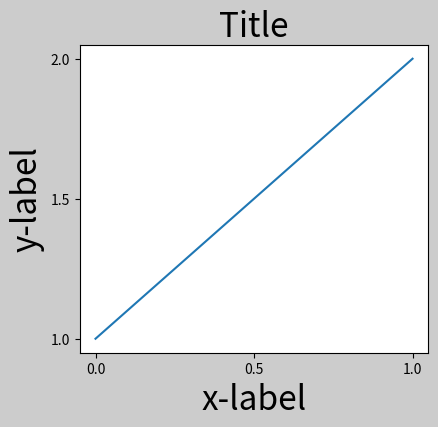
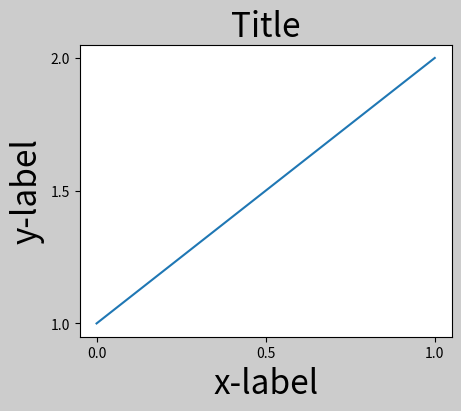
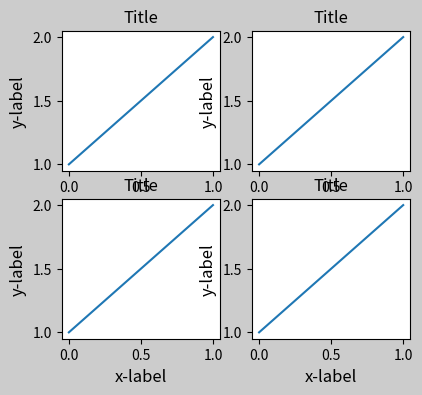
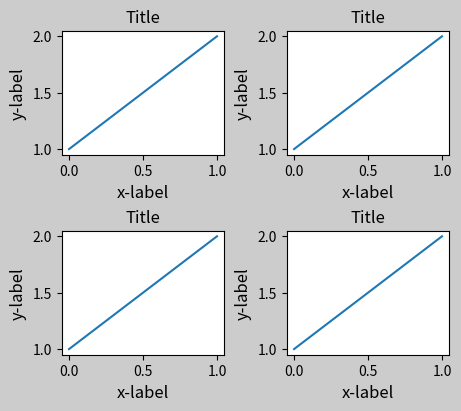
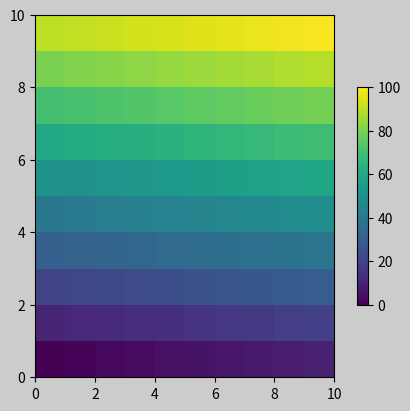
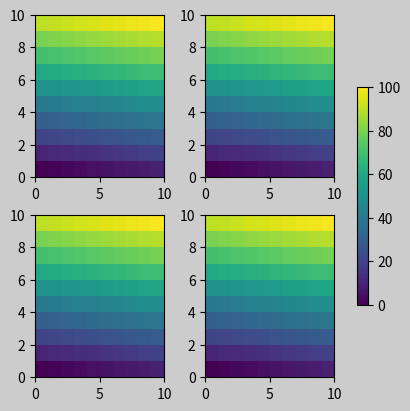
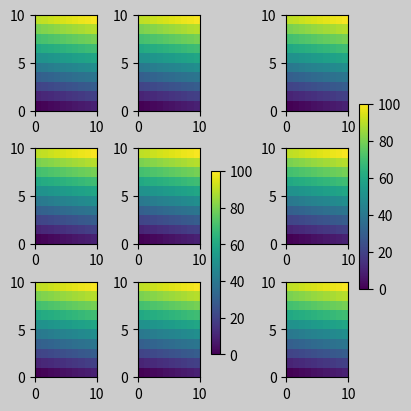
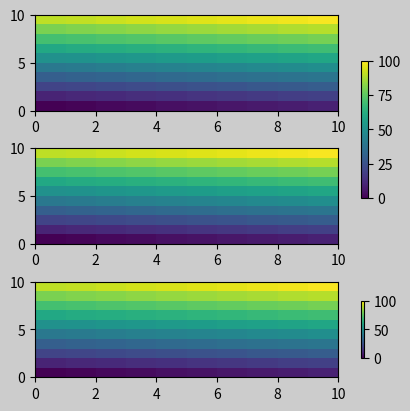
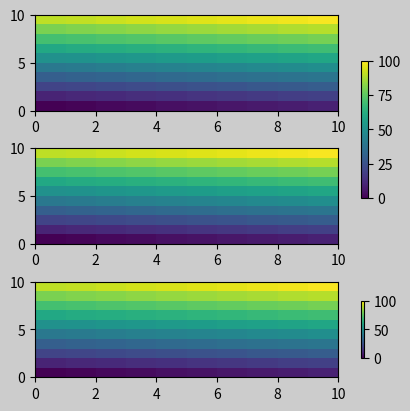
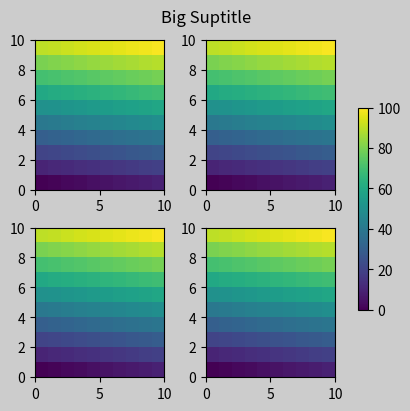
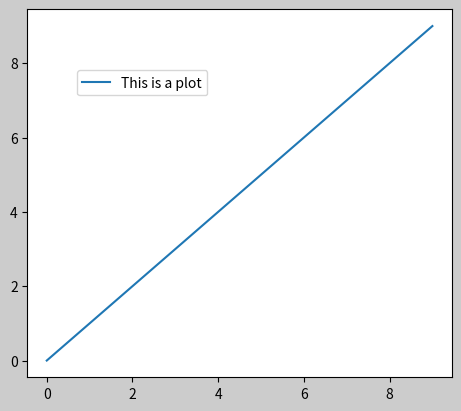
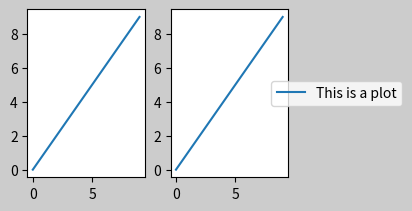
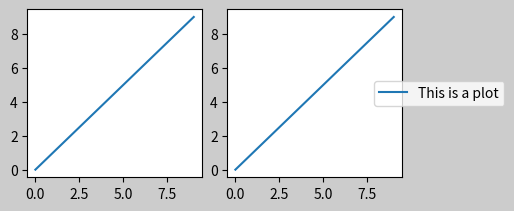

The script that saved these images, in order: (Note: this script raises an exception after producing the figures.)
"""
================================
Constrained Layout Guide
================================

How to use constrained-layout to fit plots within your figure cleanly.

*constrained_layout* automatically adjusts subplots and decorations like
legends and colorbars so that they fit in the figure window while still
preserving, as best they can, the logical layout requested by the user.

*constrained_layout* is similar to
:doc:`tight_layout</tutorials/intermediate/tight_layout_guide>`,
but uses a constraint solver to determine the size of axes that allows
them to fit.

*constrained_layout* needs to be activated before any axes are added to
a figure. Two ways of doing so are

* using the respective argument to :func:`~.pyplot.subplots` or
  :func:`~.pyplot.figure`, e.g.::

      plt.subplots(constrained_layout=True)

* activate it via :ref:`rcParams<matplotlib-rcparams>`, like::

      plt.rcParams['figure.constrained_layout.use'] = True

Those are described in detail throughout the following sections.

.. warning::

    Currently Constrained Layout is **experimental**.  The
    behaviour and API are subject to change, or the whole functionality
    may be removed without a deprecation period.  If you *require* your
    plots to be absolutely reproducible, get the Axes positions after
    running Constrained Layout and use ``ax.set_position()`` in your code
    with ``constrained_layout=False``.

Simple Example
==============

In Matplotlib, the location of axes (including subplots) are specified in
normalized figure coordinates. It can happen that your axis labels or
titles (or sometimes even ticklabels) go outside the figure area, and are thus
clipped.
"""

# sphinx_gallery_thumbnail_number = 18


import matplotlib.pyplot as plt
import matplotlib.colors as mcolors
import matplotlib.gridspec as gridspec
import numpy as np


plt.rcParams['savefig.facecolor'] = "0.8"
plt.rcParams['figure.figsize'] = 4.5, 4.
plt.rcParams['figure.max_open_warning'] = 50


def example_plot(ax, fontsize=12, hide_labels=False):
    ax.plot([1, 2])

    ax.locator_params(nbins=3)
    if hide_labels:
        ax.set_xticklabels([])
        ax.set_yticklabels([])
    else:
        ax.set_xlabel('x-label', fontsize=fontsize)
        ax.set_ylabel('y-label', fontsize=fontsize)
        ax.set_title('Title', fontsize=fontsize)


fig, ax = plt.subplots(constrained_layout=False)
example_plot(ax, fontsize=24)

###############################################################################
# To prevent this, the location of axes needs to be adjusted. For
# subplots, this can be done by adjusting the subplot params
# (:ref:`howto-subplots-adjust`). However, specifying your figure with the
# ``constrained_layout=True`` kwarg will do the adjusting automatically.

fig, ax = plt.subplots(constrained_layout=True)
example_plot(ax, fontsize=24)

###############################################################################
# When you have multiple subplots, often you see labels of different
# axes overlapping each other.

fig, axs = plt.subplots(2, 2, constrained_layout=False)
for ax in axs.flat:
    example_plot(ax)

###############################################################################
# Specifying ``constrained_layout=True`` in the call to ``plt.subplots``
# causes the layout to be properly constrained.

fig, axs = plt.subplots(2, 2, constrained_layout=True)
for ax in axs.flat:
    example_plot(ax)

###############################################################################
# Colorbars
# =========
#
# If you create a colorbar with `.Figure.colorbar`,
# you need to make room for it.  ``constrained_layout`` does this
# automatically.  Note that if you specify ``use_gridspec=True`` it will be
# ignored because this option is made for improving the layout via
# ``tight_layout``.
#
# .. note::
#
#   For the `~.axes.Axes.pcolormesh` kwargs (``pc_kwargs``) we use a
#   dictionary. Below we will assign one colorbar to a number of axes each
#   containing a `~.cm.ScalarMappable`; specifying the norm and colormap
#   ensures the colorbar is accurate for all the axes.

arr = np.arange(100).reshape((10, 10))
norm = mcolors.Normalize(vmin=0., vmax=100.)
# see note above: this makes all pcolormesh calls consistent:
pc_kwargs = {'rasterized': True, 'cmap': 'viridis', 'norm': norm}
fig, ax = plt.subplots(figsize=(4, 4), constrained_layout=True)
im = ax.pcolormesh(arr, **pc_kwargs)
fig.colorbar(im, ax=ax, shrink=0.6)

############################################################################
# If you specify a list of axes (or other iterable container) to the
# ``ax`` argument of ``colorbar``, constrained_layout will take space from
# the specified axes.

fig, axs = plt.subplots(2, 2, figsize=(4, 4), constrained_layout=True)
for ax in axs.flat:
    im = ax.pcolormesh(arr, **pc_kwargs)
fig.colorbar(im, ax=axs, shrink=0.6)

############################################################################
# If you specify a list of axes from inside a grid of axes, the colorbar
# will steal space appropriately, and leave a gap, but all subplots will
# still be the same size.

fig, axs = plt.subplots(3, 3, figsize=(4, 4), constrained_layout=True)
for ax in axs.flat:
    im = ax.pcolormesh(arr, **pc_kwargs)
fig.colorbar(im, ax=axs[1:, ][:, 1], shrink=0.8)
fig.colorbar(im, ax=axs[:, -1], shrink=0.6)

############################################################################
# Note that there is a bit of a subtlety when specifying a single axes
# as the parent.  In the following, it might be desirable and expected
# for the colorbars to line up, but they don't because the colorbar paired
# with the bottom axes is tied to the subplotspec of the axes, and hence
# shrinks when the gridspec-level colorbar is added.

fig, axs = plt.subplots(3, 1, figsize=(4, 4), constrained_layout=True)
for ax in axs[:2]:
    im = ax.pcolormesh(arr, **pc_kwargs)
fig.colorbar(im, ax=axs[:2], shrink=0.6)
im = axs[2].pcolormesh(arr, **pc_kwargs)
fig.colorbar(im, ax=axs[2], shrink=0.6)

############################################################################
# The API to make a single-axes behave like a list of axes is to specify
# it as a list (or other iterable container), as below:

fig, axs = plt.subplots(3, 1, figsize=(4, 4), constrained_layout=True)
for ax in axs[:2]:
    im = ax.pcolormesh(arr, **pc_kwargs)
fig.colorbar(im, ax=axs[:2], shrink=0.6)
im = axs[2].pcolormesh(arr, **pc_kwargs)
fig.colorbar(im, ax=[axs[2]], shrink=0.6)

####################################################
# Suptitle
# =========
#
# ``constrained_layout`` can also make room for `~.figure.Figure.suptitle`.

fig, axs = plt.subplots(2, 2, figsize=(4, 4), constrained_layout=True)
for ax in axs.flat:
    im = ax.pcolormesh(arr, **pc_kwargs)
fig.colorbar(im, ax=axs, shrink=0.6)
fig.suptitle('Big Suptitle')

####################################################
# Legends
# =======
#
# Legends can be placed outside of their parent axis.
# Constrained-layout is designed to handle this for :meth:`.Axes.legend`.
# However, constrained-layout does *not* handle legends being created via
# :meth:`.Figure.legend` (yet).

fig, ax = plt.subplots(constrained_layout=True)
ax.plot(np.arange(10), label='This is a plot')
ax.legend(loc='center left', bbox_to_anchor=(0.1, 0.8))

#############################################
# However, this will steal space from a subplot layout:

fig, axs = plt.subplots(1, 2, figsize=(4, 2), constrained_layout=True)
axs[0].plot(np.arange(10))
axs[1].plot(np.arange(10), label='This is a plot')
axs[1].legend(loc='center left', bbox_to_anchor=(0.8, 0.5))

#############################################
# In order for a legend or other artist to *not* steal space
# from the subplot layout, we can ``leg.set_in_layout(False)``.
# Of course this can mean the legend ends up
# cropped, but can be useful if the plot is subsequently called
# with ``fig.savefig('outname.png', bbox_inches='tight')``.  Note,
# however, that the legend's ``get_in_layout`` status will have to be
# toggled again to make the saved file work, and we must manually
# trigger a draw if we want constrained_layout to adjust the size
# of the axes before printing.

fig, axs = plt.subplots(1, 2, figsize=(4, 2), constrained_layout=True)

axs[0].plot(np.arange(10))
axs[1].plot(np.arange(10), label='This is a plot')
leg = axs[1].legend(loc='center left', bbox_to_anchor=(0.8, 0.5))
leg.set_in_layout(False)
# trigger a draw so that constrained_layout is executed once
# before we turn it off when printing....
fig.canvas.draw()
# we want the legend included in the bbox_inches='tight' calcs.
leg.set_in_layout(True)
# we don't want the layout to change at this point.
fig.set_constrained_layout(False)
fig.savefig('../../doc/_static/constrained_layout_1b.png',
            bbox_inches='tight', dpi=100)

#############################################
# The saved file looks like:
#
# .. image:: /_static/constrained_layout_1b.png
#    :align: center
#
# A better way to get around this awkwardness is to simply
# use the legend method provided by `.Figure.legend`:
fig, axs = plt.subplots(1, 2, figsize=(4, 2), constrained_layout=True)
axs[0].plot(np.arange(10))
lines = axs[1].plot(np.arange(10), label='This is a plot')
labels = [l.get_label() for l in lines]
leg = fig.legend(lines, labels, loc='center left',
                 bbox_to_anchor=(0.8, 0.5), bbox_transform=axs[1].transAxes)
fig.savefig('../../doc/_static/constrained_layout_2b.png',
            bbox_inches='tight', dpi=100)

#############################################
# The saved file looks like:
#
# .. image:: /_static/constrained_layout_2b.png
#    :align: center
#

###############################################################################
# Padding and Spacing
# ===================
#
# For constrained_layout, we have implemented a padding around the edge of
# each axes.  This padding sets the distance from the edge of the plot,
# and the minimum distance between adjacent plots.  It is specified in
# inches by the keyword arguments ``w_pad`` and ``h_pad`` to the function
# `~.figure.Figure.set_constrained_layout_pads`:

fig, axs = plt.subplots(2, 2, constrained_layout=True)
for ax in axs.flat:
    example_plot(ax, hide_labels=True)
fig.set_constrained_layout_pads(w_pad=4/72, h_pad=4/72, hspace=0, wspace=0)

fig, axs = plt.subplots(2, 2, constrained_layout=True)
for ax in axs.flat:
    example_plot(ax, hide_labels=True)
fig.set_constrained_layout_pads(w_pad=2/72, h_pad=2/72, hspace=0, wspace=0)

##########################################
# Spacing between subplots is set by ``wspace`` and ``hspace``. There are
# specified as a fraction of the size of the subplot group as a whole.
# If the size of the figure is changed, then these spaces change in
# proportion.  Note in the below how the space at the edges doesn't change from
# the above, but the space between subplots does.

fig, axs = plt.subplots(2, 2, constrained_layout=True)
for ax in axs.flat:
    example_plot(ax, hide_labels=True)
fig.set_constrained_layout_pads(w_pad=2/72, h_pad=2/72, hspace=0.2, wspace=0.2)


##########################################
# Spacing with colorbars
# -----------------------
#
# Colorbars will be placed ``wspace`` and ``hsapce`` apart from other
# subplots. The padding between the colorbar and the axis it is
# attached to will never be less than ``w_pad`` (for a vertical colorbar)
# or ``h_pad`` (for a horizontal colorbar). Note the use of the ``pad`` kwarg
# here in the ``colorbar`` call.  It defaults to 0.02 of the size
# of the axis it is attached to.

fig, axs = plt.subplots(2, 2, constrained_layout=True)
for ax in axs.flat:
    pc = ax.pcolormesh(arr, **pc_kwargs)
    fig.colorbar(pc, ax=ax, shrink=0.6, pad=0)
    ax.set_xticklabels('')
    ax.set_yticklabels('')
fig.set_constrained_layout_pads(w_pad=2/72, h_pad=2/72, hspace=0.2, wspace=0.2)

##########################################
# In the above example, the colorbar will not ever be closer than 2 pts to
# the plot, but if we want it a bit further away, we can specify its value
# for ``pad`` to be non-zero.

fig, axs = plt.subplots(2, 2, constrained_layout=True)
for ax in axs.flat:
    pc = ax.pcolormesh(arr, **pc_kwargs)
    fig.colorbar(im, ax=ax, shrink=0.6, pad=0.05)
    ax.set_xticklabels('')
    ax.set_yticklabels('')
fig.set_constrained_layout_pads(w_pad=2/72, h_pad=2/72, hspace=0.2, wspace=0.2)

##########################################
# rcParams
# ========
#
# There are five :ref:`rcParams<matplotlib-rcparams>` that can be set,
# either in a script or in the :file:`matplotlibrc` file.
# They all have the prefix ``figure.constrained_layout``:
#
# - ``use``: Whether to use constrained_layout. Default is False
# - ``w_pad``, ``h_pad``:    Padding around axes objects.
#    Float representing inches.  Default is 3./72. inches (3 pts)
# - ``wspace``, ``hspace``:  Space between subplot groups.
#    Float representing a fraction of the subplot widths being separated.
#    Default is 0.02.

plt.rcParams['figure.constrained_layout.use'] = True
fig, axs = plt.subplots(2, 2, figsize=(3, 3))
for ax in axs.flat:
    example_plot(ax)

#############################
# Use with GridSpec
# =================
#
# constrained_layout is meant to be used
# with :func:`~matplotlib.figure.Figure.subplots` or
# :func:`~matplotlib.gridspec.GridSpec` and
# :func:`~matplotlib.figure.Figure.add_subplot`.
#
# Note that in what follows ``constrained_layout=True``

fig = plt.figure()

gs1 = gridspec.GridSpec(2, 1, figure=fig)
ax1 = fig.add_subplot(gs1[0])
ax2 = fig.add_subplot(gs1[1])

example_plot(ax1)
example_plot(ax2)

###############################################################################
# More complicated gridspec layouts are possible.  Note here we use the
# convenience functions ``add_gridspec`` and ``subgridspec``.

fig = plt.figure()

gs0 = fig.add_gridspec(1, 2)

gs1 = gs0[0].subgridspec(2, 1)
ax1 = fig.add_subplot(gs1[0])
ax2 = fig.add_subplot(gs1[1])

example_plot(ax1)
example_plot(ax2)

gs2 = gs0[1].subgridspec(3, 1)

for ss in gs2:
    ax = fig.add_subplot(ss)
    example_plot(ax)
    ax.set_title("")
    ax.set_xlabel("")

ax.set_xlabel("x-label", fontsize=12)

############################################################################
# Note that in the above the left and columns don't have the same vertical
# extent.  If we want the top and bottom of the two grids to line up then
# they need to be in the same gridspec:

fig = plt.figure()

gs0 = fig.add_gridspec(6, 2)

ax1 = fig.add_subplot(gs0[:3, 0])
ax2 = fig.add_subplot(gs0[3:, 0])

example_plot(ax1)
example_plot(ax2)

ax = fig.add_subplot(gs0[0:2, 1])
example_plot(ax)
ax = fig.add_subplot(gs0[2:4, 1])
example_plot(ax)
ax = fig.add_subplot(gs0[4:, 1])
example_plot(ax)

############################################################################
# This example uses two gridspecs to have the colorbar only pertain to
# one set of pcolors.  Note how the left column is wider than the
# two right-hand columns because of this.  Of course, if you wanted the
# subplots to be the same size you only needed one gridspec.


def docomplicated(suptitle=None):
    fig = plt.figure()
    gs0 = fig.add_gridspec(1, 2, figure=fig, width_ratios=[1., 2.])
    gsl = gs0[0].subgridspec(2, 1)
    gsr = gs0[1].subgridspec(2, 2)

    for gs in gsl:
        ax = fig.add_subplot(gs)
        example_plot(ax)
    axs = []
    for gs in gsr:
        ax = fig.add_subplot(gs)
        pcm = ax.pcolormesh(arr, **pc_kwargs)
        ax.set_xlabel('x-label')
        ax.set_ylabel('y-label')
        ax.set_title('title')

        axs += [ax]
    fig.colorbar(pcm, ax=axs)
    if suptitle is not None:
        fig.suptitle(suptitle)

docomplicated()

###############################################################################
# Manually setting axes positions
# ================================
#
# There can be good reasons to manually set an axes position.  A manual call
# to `~.axes.Axes.set_position` will set the axes so constrained_layout has
# no effect on it anymore. (Note that constrained_layout still leaves the
# space for the axes that is moved).

fig, axs = plt.subplots(1, 2)
example_plot(axs[0], fontsize=12)
axs[1].set_position([0.2, 0.2, 0.4, 0.4])

###############################################################################
# If you want an inset axes in data-space, you need to manually execute the
# layout using ``fig.execute_constrained_layout()`` call.  The inset figure
# will then be properly positioned.  However, it will not be properly
# positioned if the size of the figure is subsequently changed.  Similarly,
# if the figure is printed to another backend, there may be slight changes
# of location due to small differences in how the backends render fonts.

from matplotlib.transforms import Bbox

fig, axs = plt.subplots(1, 2)
example_plot(axs[0], fontsize=12)
fig.execute_constrained_layout()
# put into data-space:
bb_data_ax2 = Bbox.from_bounds(0.5, 1., 0.2, 0.4)
disp_coords = axs[0].transData.transform(bb_data_ax2)
fig_coords_ax2 = fig.transFigure.inverted().transform(disp_coords)
bb_ax2 = Bbox(fig_coords_ax2)
ax2 = fig.add_axes(bb_ax2)

###############################################################################
# Manually turning off ``constrained_layout``
# ===========================================
#
# ``constrained_layout`` usually adjusts the axes positions on each draw
# of the figure.  If you want to get the spacing provided by
# ``constrained_layout`` but not have it update, then do the initial
# draw and then call ``fig.set_constrained_layout(False)``.
# This is potentially useful for animations where the tick labels may
# change length.
#
# Note that ``constrained_layout`` is turned off for ``ZOOM`` and ``PAN``
# GUI events for the backends that use the toolbar.  This prevents the
# axes from changing position during zooming and panning.
#
#
# Limitations
# ===========
#
# Incompatible functions
# ----------------------
#
# ``constrained_layout`` will not work on subplots created via
# `.pyplot.subplot`.  The reason is that each call to `.pyplot.subplot` creates
# a separate `.GridSpec` instance and ``constrained_layout`` uses (nested)
# gridspecs to carry out the layout.  So the following fails to yield a nice
# layout:

fig = plt.figure()

ax1 = plt.subplot(221)
ax2 = plt.subplot(223)
ax3 = plt.subplot(122)

example_plot(ax1)
example_plot(ax2)
example_plot(ax3)

###############################################################################
# Of course that layout is possible using a gridspec:

fig = plt.figure()
gs = fig.add_gridspec(2, 2)

ax1 = fig.add_subplot(gs[0, 0])
ax2 = fig.add_subplot(gs[1, 0])
ax3 = fig.add_subplot(gs[:, 1])

example_plot(ax1)
example_plot(ax2)
example_plot(ax3)

###############################################################################
# Similarly,
# :func:`~matplotlib.pyplot.subplot2grid` doesn't work for the same reason:
# each call creates a different parent gridspec.

fig = plt.figure()

ax1 = plt.subplot2grid((3, 3), (0, 0))
ax2 = plt.subplot2grid((3, 3), (0, 1), colspan=2)
ax3 = plt.subplot2grid((3, 3), (1, 0), colspan=2, rowspan=2)
ax4 = plt.subplot2grid((3, 3), (1, 2), rowspan=2)

example_plot(ax1)
example_plot(ax2)
example_plot(ax3)
example_plot(ax4)

###############################################################################
# The way to make this plot compatible with ``constrained_layout`` is again
# to use ``gridspec`` directly

fig = plt.figure()
gs = fig.add_gridspec(3, 3)

ax1 = fig.add_subplot(gs[0, 0])
ax2 = fig.add_subplot(gs[0, 1:])
ax3 = fig.add_subplot(gs[1:, 0:2])
ax4 = fig.add_subplot(gs[1:, -1])

example_plot(ax1)
example_plot(ax2)
example_plot(ax3)
example_plot(ax4)

###############################################################################
# Other Caveats
# -------------
#
# * ``constrained_layout`` only considers ticklabels, axis labels, titles, and
#   legends.  Thus, other artists may be clipped and also may overlap.
#
# * It assumes that the extra space needed for ticklabels, axis labels,
#   and titles is independent of original location of axes. This is
#   often true, but there are rare cases where it is not.
#
# * There are small differences in how the backends handle rendering fonts,
#   so the results will not be pixel-identical.
#
# * An artist using axes coordinates that extend beyond the axes
#   boundary will result in unusual layouts when added to an
#   axes. This can be avoided by adding the artist directly to the
#   :class:`~matplotlib.figure.Figure` using
#   :meth:`~matplotlib.figure.Figure.add_artist`. See
#   :class:`~matplotlib.patches.ConnectionPatch` for an example.

###########################################################
# Debugging
# =========
#
# Constrained-layout can fail in somewhat unexpected ways.  Because it uses
# a constraint solver the solver can find solutions that are mathematically
# correct, but that aren't at all what the user wants.  The usual failure
# mode is for all sizes to collapse to their smallest allowable value. If
# this happens, it is for one of two reasons:
#
# 1. There was not enough room for the elements you were requesting to draw.
# 2. There is a bug - in which case open an issue at
#    https://github.com/matplotlib/matplotlib/issues.
#
# If there is a bug, please report with a self-contained example that does
# not require outside data or dependencies (other than numpy).

###########################################################
# Notes on the algorithm
# ======================
#
# The algorithm for the constraint is relatively straightforward, but
# has some complexity due to the complex ways we can layout a figure.
#
# Figure layout
# -------------
#
# Figures are laid out in a hierarchy:
#
# 1. Figure: ``fig = plt.figure()``
#
#   a. Gridspec ``gs0 = gridspec.GridSpec(1, 2, figure=fig)``
#
#       i. Subplotspec: ``ss = gs[0, 0]``
#
#          1. Axes: ``ax0 = fig.add_subplot(ss)``
#
#       ii. Subplotspec: ``ss = gs[0, 1]``
#
#          1. Gridspec: ``gsR = gridspec.GridSpecFromSubplotSpec(2, 1, ss)``
#
#             - Subplotspec: ``ss = gsR[0, 0]``
#
#                - Axes: ``axR0 = fig.add_subplot(ss)``
#
#             - Subplotspec: ``ss = gsR[1, 0]``
#
#                - Axes: ``axR1 = fig.add_subplot(ss)``
#
# Each item has a layoutbox associated with it. The nesting of gridspecs
# created with `.GridSpecFromSubplotSpec` can be arbitrarily deep.
#
# Each `~matplotlib.axes.Axes` has *two* layoutboxes.  The first one,
# ``ax._layoutbox`` represents the outside of the Axes and all its
# decorations (i.e. ticklabels, axis labels, etc.).
# The second layoutbox corresponds to the Axes' ``ax.position``, which sets
# where in the figure the spines are placed.
#
# Why so many stacked containers?  Ideally, all that would be needed are the
# Axes layout boxes. For the Gridspec case, a container is
# needed if the Gridspec is nested via `.GridSpecFromSubplotSpec`.  At the
# top level, it is desirable for symmetry, but it also makes room for
# `~.Figure.suptitle`.
#
# For the Subplotspec/Axes case, Axes often have colorbars or other
# annotations that need to be packaged inside the Subplotspec, hence the
# need for the outer layer.
#
#
# Simple case: one Axes
# ---------------------
#
# For a single Axes the layout is straight forward.  The Figure and
# outer Gridspec layoutboxes coincide.  The Subplotspec and Axes
# boxes also coincide because the Axes has no colorbar.  Note
# the difference between the red ``pos`` box and the green ``ax`` box
# is set by the size of the decorations around the Axes.
#
# In the code, this is accomplished by the entries in
# ``do_constrained_layout()`` like::
#
#     ax._poslayoutbox.edit_left_margin_min(-bbox.x0 + pos.x0 + w_padt)
#

from matplotlib._layoutbox import plot_children

fig, ax = plt.subplots(constrained_layout=True)
example_plot(ax, fontsize=24)
plot_children(fig, fig._layoutbox, printit=False)

#######################################################################
# Simple case: two Axes
# ---------------------
# For this case, the Axes layoutboxes and the Subplotspec boxes still
# co-incide.  However, because the decorations in the right-hand plot are so
# much smaller than the left-hand, so the right-hand layoutboxes are smaller.
#
# The Subplotspec boxes are laid out in the code in the subroutine
# ``arange_subplotspecs()``, which simply checks the subplotspecs in the code
# against one another and stacks them appropriately.
#
# The two ``pos`` axes are lined up.  Because they have the same
# minimum row, they are lined up at the top. Because
# they have the same maximum row they are lined up at the bottom.  In the
# code this is accomplished via the calls to ``layoutbox.align``.  If
# there was more than one row, then the same horizontal alignment would
# occur between the rows.
#
# The two ``pos`` axes are given the same width because the subplotspecs
# occupy the same number of columns.  This is accomplished in the code where
# ``dcols0`` is compared to ``dcolsC``.  If they are equal, then their widths
# are constrained to be equal.
#
# While it is a bit subtle in this case, note that the division between the
# Subplotspecs is *not* centered, but has been moved to the right to make
# space for the larger labels on the left-hand plot.

fig, ax = plt.subplots(1, 2, constrained_layout=True)
example_plot(ax[0], fontsize=32)
example_plot(ax[1], fontsize=8)
plot_children(fig, fig._layoutbox, printit=False)

#######################################################################
# Two Axes and colorbar
# ---------------------
#
# Adding a colorbar makes it clear why the Subplotspec layoutboxes must
# be different from the axes layoutboxes.  Here we see the left-hand
# subplotspec has more room to accommodate the `~.Figure.colorbar`, and
# that there are two green ``ax`` boxes inside the ``ss`` box.
#
# Note that the width of the ``pos`` boxes is still the same because of the
# constraint on their widths because their subplotspecs occupy the same
# number of columns (one in this example).
#
# The colorbar layout logic is contained in `~matplotlib.colorbar.make_axes`
# which calls ``_constrained_layout.layoutcolorbarsingle()``
# for cbars attached to a single axes, and
# ``_constrained_layout.layoutcolorbargridspec()`` if the colorbar is
# associated with a gridspec.

fig, ax = plt.subplots(1, 2, constrained_layout=True)
im = ax[0].pcolormesh(arr, **pc_kwargs)
fig.colorbar(im, ax=ax[0], shrink=0.6)
im = ax[1].pcolormesh(arr, **pc_kwargs)
plot_children(fig, fig._layoutbox, printit=False)

#######################################################################
# Colorbar associated with a Gridspec
# -----------------------------------
#
# This example shows the Subplotspec layoutboxes being made smaller by
# a colorbar layoutbox.  The size of the colorbar layoutbox is
# set to be ``shrink`` smaller than the vertical extent of the ``pos``
# layoutboxes in the gridspec, and it is made to be centered between
# those two points.

fig, axs = plt.subplots(2, 2, constrained_layout=True)
for ax in axs.flat:
    im = ax.pcolormesh(arr, **pc_kwargs)
fig.colorbar(im, ax=axs, shrink=0.6)
plot_children(fig, fig._layoutbox, printit=False)

#######################################################################
# Uneven sized Axes
# -----------------
#
# There are two ways to make axes have an uneven size in a
# Gridspec layout, either by specifying them to cross Gridspecs rows
# or columns, or by specifying width and height ratios.
#
# The first method is used here.  The constraint that makes the heights
# be correct is in the code where ``drowsC < drows0`` which in
# this case would be 1 is less than 2.  So we constrain the
# height of the 1-row Axes to be less than half the height of the
# 2-row Axes.
#
# .. note::
#
#    This algorithm can be wrong if the decorations attached to the smaller
#    axes are very large, so there is an unaccounted-for edge case.


fig = plt.figure(constrained_layout=True)
gs = gridspec.GridSpec(2, 2, figure=fig)
ax = fig.add_subplot(gs[:, 0])
im = ax.pcolormesh(arr, **pc_kwargs)
ax = fig.add_subplot(gs[0, 1])
im = ax.pcolormesh(arr, **pc_kwargs)
ax = fig.add_subplot(gs[1, 1])
im = ax.pcolormesh(arr, **pc_kwargs)
plot_children(fig, fig._layoutbox, printit=False)

#######################################################################
# Height and width ratios are accommodated with the same part of
# the code with the smaller axes always constrained to be less in size
# than the larger.

fig = plt.figure(constrained_layout=True)
gs = gridspec.GridSpec(3, 2, figure=fig,
                       height_ratios=[1., 0.5, 1.5], width_ratios=[1.2, 0.8])
ax = fig.add_subplot(gs[:2, 0])
im = ax.pcolormesh(arr, **pc_kwargs)
ax = fig.add_subplot(gs[2, 0])
im = ax.pcolormesh(arr, **pc_kwargs)
ax = fig.add_subplot(gs[0, 1])
im = ax.pcolormesh(arr, **pc_kwargs)
ax = fig.add_subplot(gs[1:, 1])
im = ax.pcolormesh(arr, **pc_kwargs)
plot_children(fig, fig._layoutbox, printit=False)

########################################################################
# Empty gridspec slots
# --------------------
#
# The final piece of the code that has not been explained is what happens if
# there is an empty gridspec opening.  In that case a fake invisible axes is
# added and we proceed as before.  The empty gridspec has no decorations, but
# the axes position in made the same size as the occupied Axes positions.
#
# This is done at the start of
# ``_constrained_layout.do_constrained_layout()`` (``hassubplotspec``).

fig = plt.figure(constrained_layout=True)
gs = gridspec.GridSpec(1, 3, figure=fig)
ax = fig.add_subplot(gs[0])
im = ax.pcolormesh(arr, **pc_kwargs)
ax = fig.add_subplot(gs[-1])
im = ax.pcolormesh(arr, **pc_kwargs)
plot_children(fig, fig._layoutbox, printit=False)
plt.show()

########################################################################
# Other notes
# -----------
#
# The layout is called only once.  This is OK if the original layout was
# pretty close (which it should be in most cases).  However, if the layout
# changes a lot from the default layout then the decorators can change size.
# In particular the x and ytick labels can change.  If this happens, then
# we should probably call the whole routine twice.
